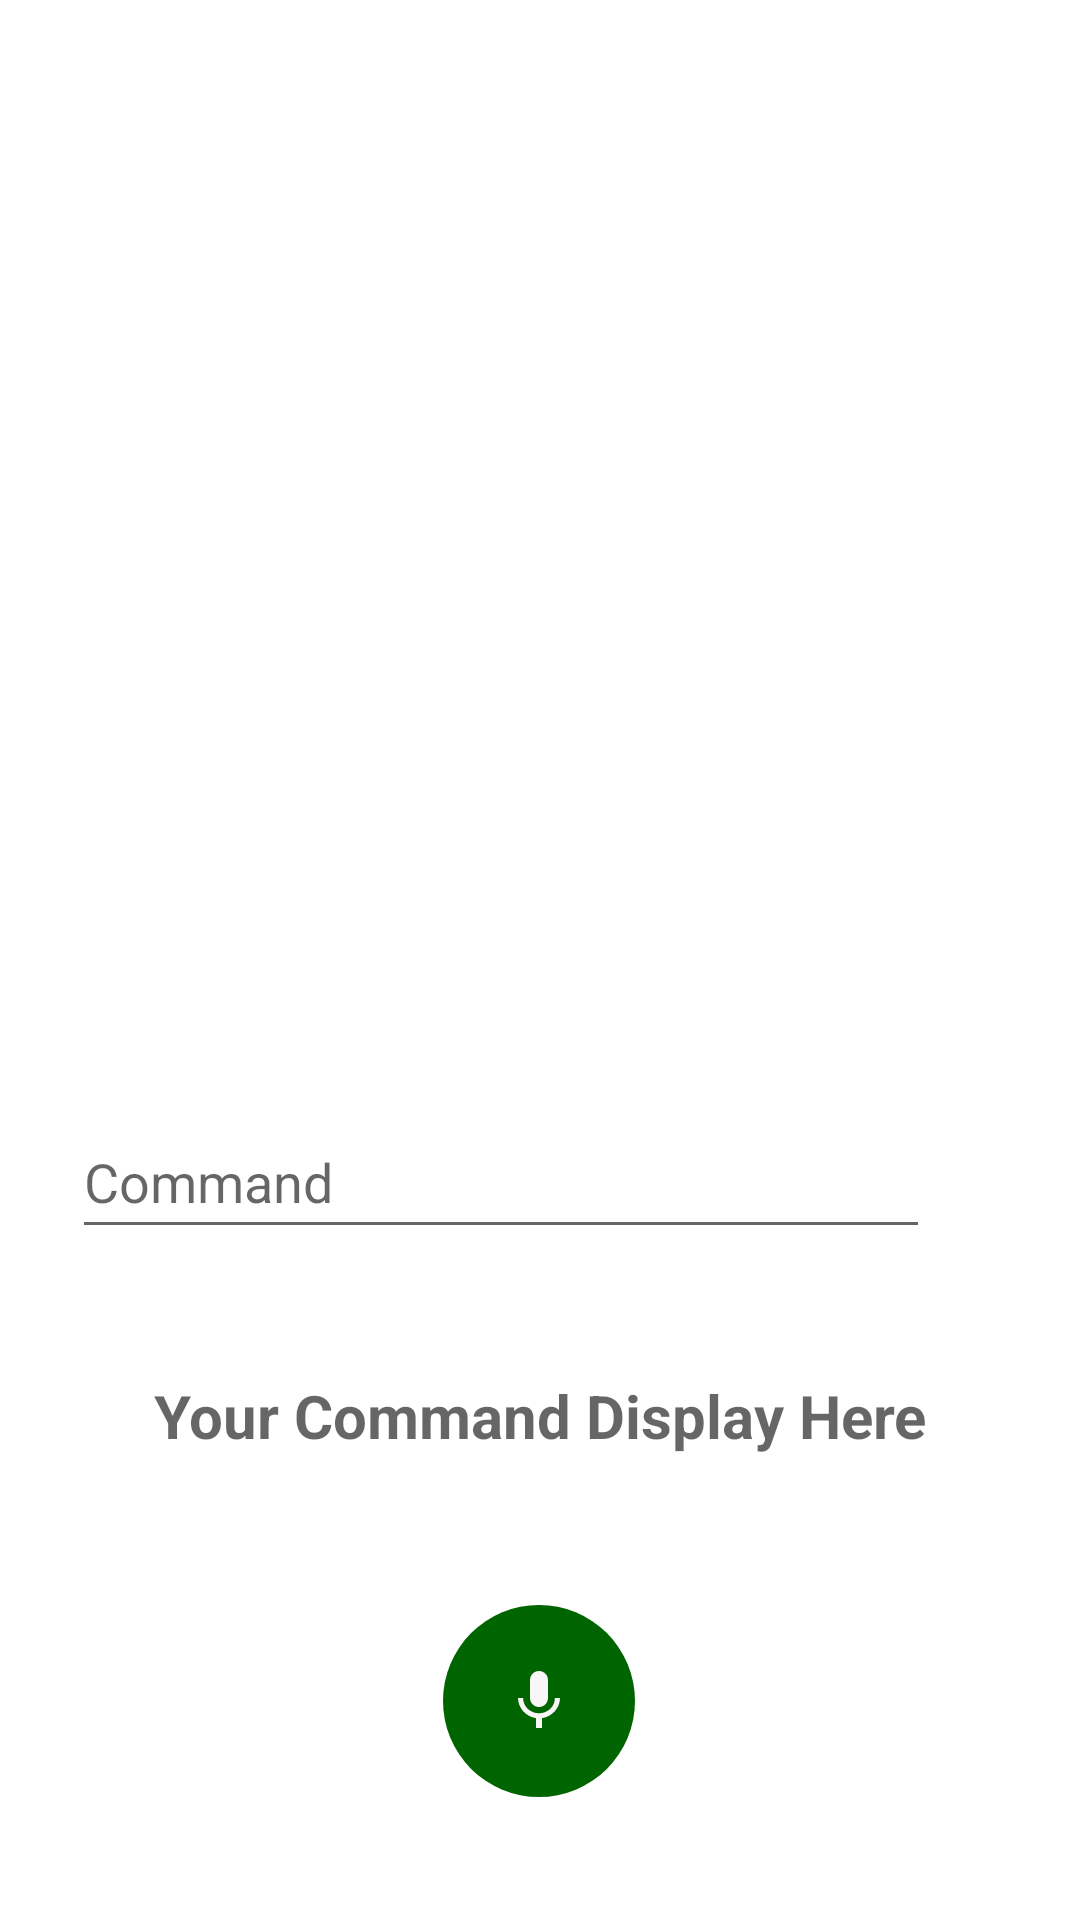

Produce the Android XML layout that renders to this screen, including the resource entries it uses.
<!-- AndroidManifest.xml: application theme Theme.ArduinoTemp -->
<!-- res/layout/activity_control.xml -->
<?xml version="1.0" encoding="utf-8"?>
<androidx.constraintlayout.widget.ConstraintLayout xmlns:android="http://schemas.android.com/apk/res/android"
    xmlns:app="http://schemas.android.com/apk/res-auto"
    xmlns:tools="http://schemas.android.com/tools"
    android:layout_width="match_parent"
    android:layout_height="match_parent"
    android:gravity="center"
    android:orientation="vertical"
    android:padding="24dp"
    tools:context=".ControlActivity">


    <com.google.android.material.textfield.TextInputEditText
        android:id="@+id/editText"
        android:layout_width="286dp"
        android:layout_height="48dp"
        android:hint="Command"
        android:inputType="text"
        app:layout_constraintBottom_toBottomOf="parent"
        app:layout_constraintEnd_toEndOf="parent"
        app:layout_constraintHorizontal_bias="0.0"
        app:layout_constraintStart_toStartOf="parent"
        app:layout_constraintTop_toTopOf="parent"
        app:layout_constraintVertical_bias="0.633" />

    <ImageButton
        android:id="@+id/send"
        android:layout_width="50dp"
        android:layout_height="48dp"
        android:background="@drawable/rounded"
        android:src="@drawable/ic_baseline_send_24"
        app:layout_constraintBottom_toBottomOf="parent"
        app:layout_constraintEnd_toEndOf="parent"
        app:layout_constraintHorizontal_bias="0.991"
        app:layout_constraintStart_toStartOf="parent"
        app:layout_constraintTop_toTopOf="parent"
        app:layout_constraintVertical_bias="0.633"
        tools:ignore="SpeakableTextPresentCheck" />

    <androidx.appcompat.widget.AppCompatImageButton
        android:id="@+id/btn_tts"
        android:layout_width="64dp"
        android:layout_height="64dp"
        android:background="@drawable/rounded_green"
        android:src="@drawable/ic_baseline_mic_24"
        app:layout_constraintBottom_toBottomOf="parent"
        app:layout_constraintEnd_toEndOf="parent"
        app:layout_constraintHorizontal_bias="0.498"
        app:layout_constraintStart_toStartOf="parent"
        app:layout_constraintTop_toBottomOf="@+id/et_text_input"
        app:layout_constraintVertical_bias="0.646"
        tools:ignore="MissingConstraints,SpeakableTextPresentCheck" />


    <TextView
        android:id="@+id/et_text_input"
        android:layout_width="match_parent"
        android:layout_height="64dp"
        android:layout_weight="1"
        android:gravity="center"
        android:hint="Your Command Display Here"
        android:textSize="20dp"
        android:textStyle="bold"
        app:layout_constraintBottom_toBottomOf="parent"
        app:layout_constraintEnd_toEndOf="parent"
        app:layout_constraintStart_toStartOf="parent"
        app:layout_constraintTop_toTopOf="parent"
        app:layout_constraintVertical_bias="0.788"
        tools:ignore="MissingConstraints" />

</androidx.constraintlayout.widget.ConstraintLayout>
<!-- resources referenced by this layout -->
<resources>
  <!-- drawable ic_baseline_mic_24 (drawable) -->
  <vector android:height="24dp" android:tint="#F8F6F6"
      android:viewportHeight="24" android:viewportWidth="24"
      android:width="24dp" xmlns:android="http://schemas.android.com/apk/res/android">
      <path android:fillColor="@android:color/white" android:pathData="M12,14c1.66,0 2.99,-1.34 2.99,-3L15,5c0,-1.66 -1.34,-3 -3,-3S9,3.34 9,5v6c0,1.66 1.34,3 3,3zM17.3,11c0,3 -2.54,5.1 -5.3,5.1S6.7,14 6.7,11L5,11c0,3.41 2.72,6.23 6,6.72L11,21h2v-3.28c3.28,-0.48 6,-3.3 6,-6.72h-1.7z"/>
  </vector>
  <!-- drawable rounded_green (drawable) -->
  <?xml version="1.0" encoding="utf-8"?>
  <shape xmlns:android="http://schemas.android.com/apk/res/android">
      <corners  android:radius="50dp"/>
      <solid android:color="#006400"></solid>
  </shape>
  <style name="Theme.ArduinoTemp" parent="Theme.MaterialComponents.DayNight.DarkActionBar">
          
          <item name="colorPrimary">@color/purple_500</item>
          <item name="colorPrimaryVariant">@color/purple_700</item>
          <item name="colorOnPrimary">@color/white</item>
          
          <item name="colorSecondary">@color/teal_200</item>
          <item name="colorSecondaryVariant">@color/teal_700</item>
          <item name="colorOnSecondary">@color/black</item>
          
          <item name="android:statusBarColor" tools:targetApi="21">?attr/colorPrimaryVariant</item>
          
      </style>
  <!-- not gathered from this repository: default colours our renderer supplied (Android Studio template values) -->
  <color name="purple_500">#FF6200EE</color>
  <color name="purple_700">#FF3700B3</color>
  <color name="teal_200">#FF03DAC5</color>
  <color name="teal_700">#FF018786</color>
  <color name="black">#FF000000</color>
  <color name="white">#FFFFFFFF</color>
</resources>
